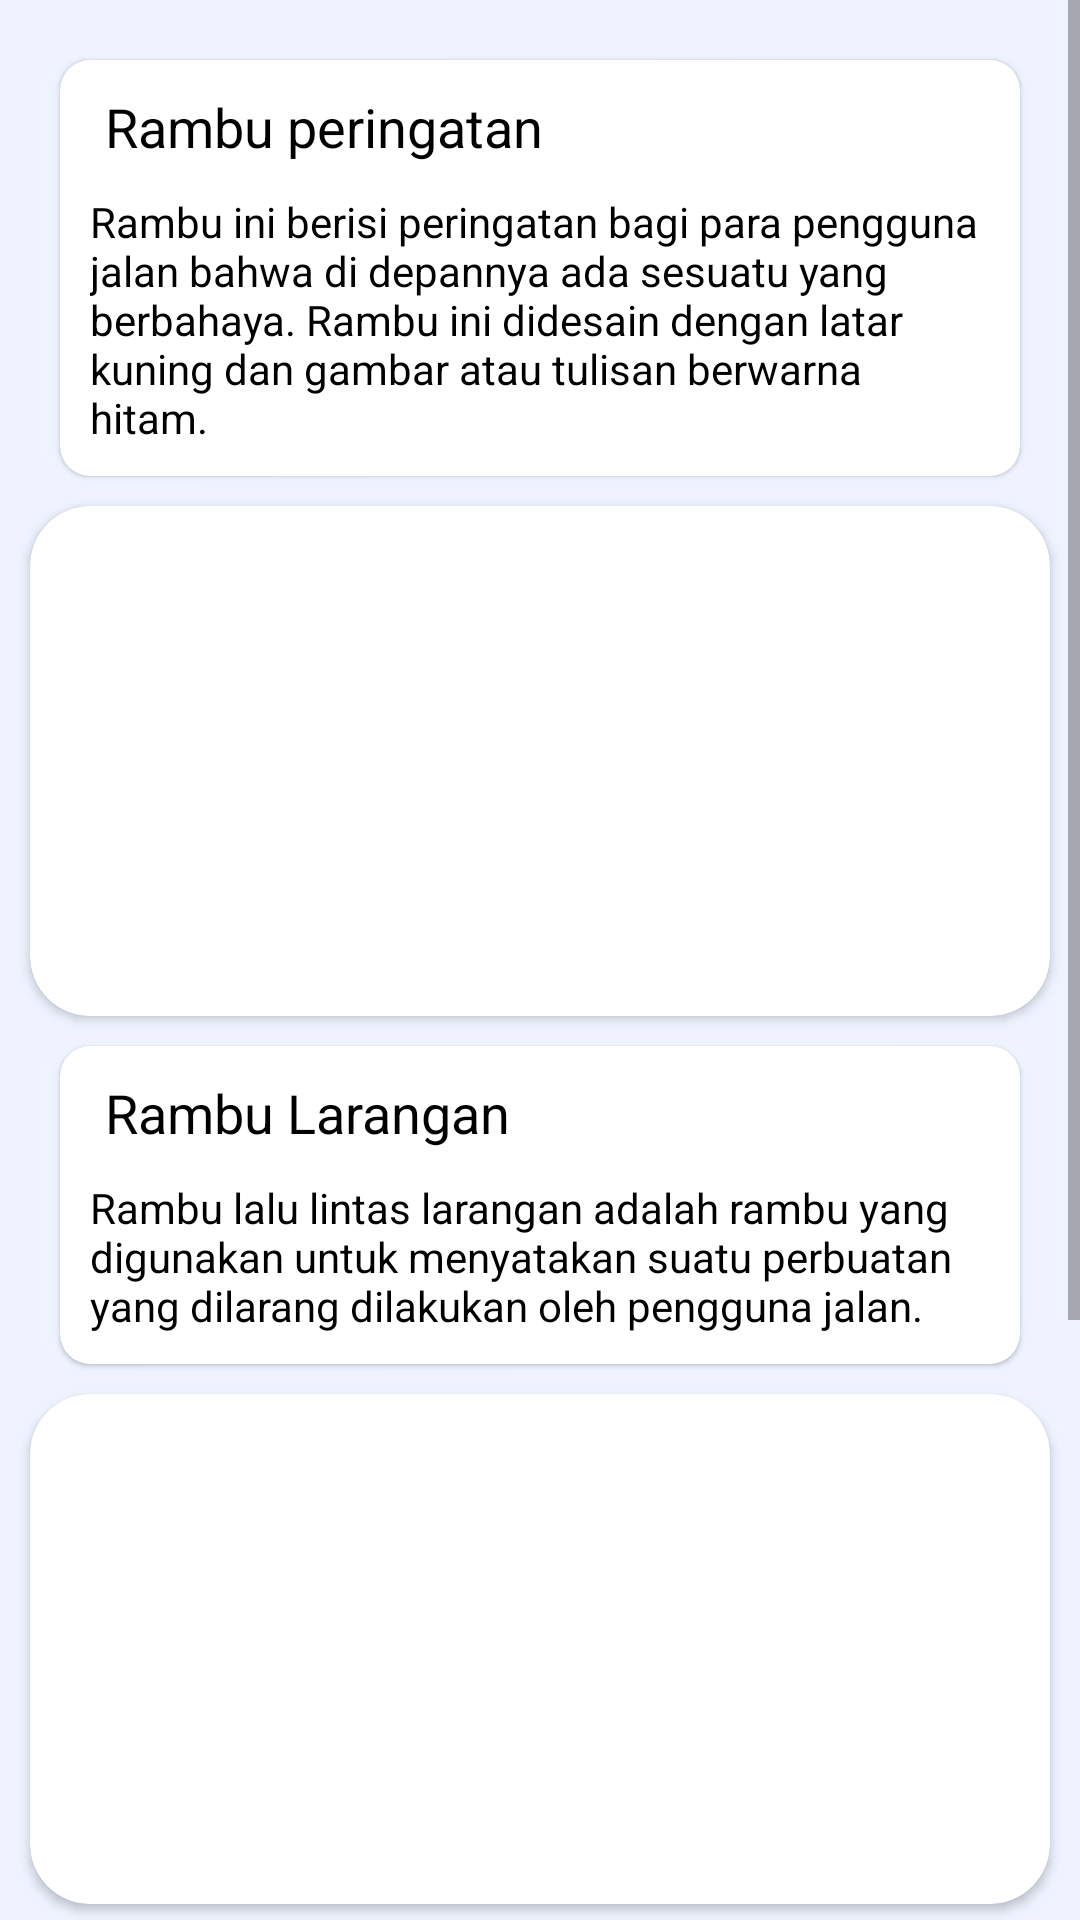

The Android layout XML behind this screen, and the referenced resources:
<!-- AndroidManifest.xml: application theme Theme.4Park -->
<!-- res/layout/activity_lalu_lintas.xml -->
<?xml version="1.0" encoding="utf-8"?>
<ScrollView xmlns:android="http://schemas.android.com/apk/res/android"
    xmlns:app="http://schemas.android.com/apk/res-auto"
    xmlns:tools="http://schemas.android.com/tools"
    android:layout_width="match_parent"
    android:layout_height="match_parent"
    android:background="@color/background_color"
    tools:context=".ui.users.PageLaluLintas">

    <androidx.constraintlayout.widget.ConstraintLayout
        android:layout_width="match_parent"
        android:layout_height="match_parent">

        <com.google.android.material.card.MaterialCardView
            android:id="@+id/materialCardView"
            android:layout_width="match_parent"
            android:layout_height="wrap_content"
            android:layout_margin="20dp"
            app:cardCornerRadius="10dp"
            app:layout_constraintEnd_toEndOf="parent"
            app:layout_constraintStart_toStartOf="parent"
            app:layout_constraintTop_toTopOf="parent">

            <androidx.constraintlayout.widget.ConstraintLayout
                android:layout_width="match_parent"
                android:layout_height="match_parent"
                android:orientation="vertical">

                <TextView
                    android:id="@+id/titlePeringatan"
                    android:layout_width="wrap_content"
                    android:layout_height="wrap_content"
                    android:paddingStart="15dp"
                    android:paddingTop="10dp"
                    android:text="Rambu peringatan"
                    android:textSize="18dp"
                    app:layout_constraintStart_toStartOf="parent"
                    app:layout_constraintTop_toTopOf="parent" />

                <TextView
                    android:layout_width="match_parent"
                    android:layout_height="wrap_content"
                    android:padding="10dp"
                    android:text="@string/rambu_peringatan"
                    app:layout_constraintEnd_toEndOf="parent"
                    app:layout_constraintStart_toStartOf="parent"
                    app:layout_constraintTop_toBottomOf="@+id/titlePeringatan" />

            </androidx.constraintlayout.widget.ConstraintLayout>

        </com.google.android.material.card.MaterialCardView>

        <androidx.cardview.widget.CardView
            android:id="@+id/cardView"
            android:layout_width="match_parent"
            android:layout_height="170dp"
            android:layout_marginStart="10dp"
            android:layout_marginTop="10dp"
            android:layout_marginEnd="10dp"
            app:cardCornerRadius="20dp"
            app:layout_constraintTop_toBottomOf="@+id/materialCardView"
            tools:layout_editor_absoluteX="20dp">

            <FrameLayout
                android:layout_width="match_parent"
                android:layout_height="match_parent">

                <androidx.recyclerview.widget.RecyclerView
                    android:id="@+id/RvPeringatan"
                    android:layout_width="wrap_content"
                    android:layout_height="wrap_content" />
            </FrameLayout>
        </androidx.cardview.widget.CardView>

        <com.google.android.material.card.MaterialCardView
            android:id="@+id/cardRambuLarangan"
            android:layout_width="match_parent"
            android:layout_height="wrap_content"
            android:layout_marginStart="20dp"
            android:layout_marginTop="10dp"
            android:layout_marginEnd="20dp"
            app:cardCornerRadius="10dp"
            app:layout_constraintEnd_toEndOf="parent"
            app:layout_constraintStart_toStartOf="parent"
            app:layout_constraintTop_toBottomOf="@+id/cardView">

            <androidx.constraintlayout.widget.ConstraintLayout
                android:layout_width="match_parent"
                android:layout_height="match_parent"
                android:orientation="vertical">

                <TextView
                    android:id="@+id/titleLarangan"
                    android:layout_width="wrap_content"
                    android:layout_height="wrap_content"
                    android:paddingStart="15dp"
                    android:paddingTop="10dp"
                    android:text="Rambu Larangan"
                    android:textSize="18dp"
                    app:layout_constraintStart_toStartOf="parent"
                    app:layout_constraintTop_toTopOf="parent" />

                <TextView
                    android:layout_width="match_parent"
                    android:layout_height="wrap_content"
                    android:padding="10dp"
                    android:text="@string/rambu_larangan"
                    app:layout_constraintEnd_toEndOf="parent"
                    app:layout_constraintStart_toStartOf="parent"
                    app:layout_constraintTop_toBottomOf="@+id/titleLarangan" />
            </androidx.constraintlayout.widget.ConstraintLayout>
        </com.google.android.material.card.MaterialCardView>

        <androidx.cardview.widget.CardView
            android:id="@+id/cardRvLarangan"
            android:layout_width="match_parent"
            android:layout_height="170dp"
            android:layout_marginStart="10dp"
            android:layout_marginTop="10dp"
            android:layout_marginEnd="10dp"
            app:cardCornerRadius="20dp"
            app:layout_constraintTop_toBottomOf="@+id/cardRambuLarangan"
            tools:layout_editor_absoluteX="20dp">

            <FrameLayout
                android:layout_width="match_parent"
                android:layout_height="match_parent">

                <androidx.recyclerview.widget.RecyclerView
                    android:id="@+id/RvLarangan"
                    android:layout_width="wrap_content"
                    android:layout_height="wrap_content" />
            </FrameLayout>
        </androidx.cardview.widget.CardView>

        <com.google.android.material.card.MaterialCardView
            android:id="@+id/cardRambuHimbauan"
            android:layout_width="match_parent"
            android:layout_height="wrap_content"
            android:layout_marginStart="20dp"
            android:layout_marginTop="10dp"
            android:layout_marginEnd="20dp"
            app:cardCornerRadius="10dp"
            app:layout_constraintEnd_toEndOf="parent"
            app:layout_constraintStart_toStartOf="parent"
            app:layout_constraintTop_toBottomOf="@+id/cardRvLarangan">

            <androidx.constraintlayout.widget.ConstraintLayout
                android:layout_width="match_parent"
                android:layout_height="match_parent"
                android:orientation="vertical">

                <TextView
                    android:id="@+id/titleHimbauan"
                    android:layout_width="wrap_content"
                    android:layout_height="wrap_content"
                    android:paddingStart="15dp"
                    android:paddingTop="10dp"
                    android:text="Rambu Himbauan"
                    android:textSize="18dp"
                    app:layout_constraintStart_toStartOf="parent"
                    app:layout_constraintTop_toTopOf="parent" />

                <TextView
                    android:layout_width="match_parent"
                    android:layout_height="wrap_content"
                    android:padding="10dp"
                    android:text="@string/rambu_perintah"
                    app:layout_constraintEnd_toEndOf="parent"
                    app:layout_constraintStart_toStartOf="parent"
                    app:layout_constraintTop_toBottomOf="@+id/titleHimbauan" />
            </androidx.constraintlayout.widget.ConstraintLayout>
        </com.google.android.material.card.MaterialCardView>

        <androidx.cardview.widget.CardView
            android:id="@+id/cardRvHimbauan"
            android:layout_width="match_parent"
            android:layout_height="170dp"
            android:layout_marginStart="20dp"
            android:layout_marginTop="10dp"
            android:layout_marginEnd="20dp"
            app:cardCornerRadius="20dp"
            app:layout_constraintTop_toBottomOf="@+id/cardRambuHimbauan"
            tools:layout_editor_absoluteX="20dp">

            <FrameLayout
                android:layout_width="match_parent"
                android:layout_height="match_parent">

                <androidx.recyclerview.widget.RecyclerView
                    android:id="@+id/RvHimbauan"
                    android:layout_width="wrap_content"
                    android:layout_height="wrap_content" />
            </FrameLayout>
        </androidx.cardview.widget.CardView>
    </androidx.constraintlayout.widget.ConstraintLayout>
</ScrollView>
<!-- resources referenced by this layout -->
<resources>
  <color name="background_color">#EEF3FF</color>
  <string name="rambu_larangan">Rambu lalu lintas larangan adalah rambu yang digunakan untuk menyatakan suatu perbuatan yang dilarang dilakukan oleh pengguna jalan.</string>
  <string name="rambu_peringatan">Rambu ini berisi peringatan bagi para pengguna jalan bahwa di depannya ada sesuatu yang berbahaya. Rambu ini didesain dengan latar kuning dan gambar atau tulisan berwarna hitam.</string>
  <string name="rambu_perintah">Rambu ini adalah rambu yang mewajibkan kita untuk melakukan apa yang diperintahkan rambu tersebut.</string>
  <style name="Theme.4Park" parent="Theme.MaterialComponents.DayNight.NoActionBar">
          
          <item name="colorPrimary">@color/blueMain</item>
          <item name="colorPrimaryVariant">@color/blueMain</item>
          <item name="colorOnPrimary">@color/white</item>
          
          <item name="colorSecondary">@color/teal_200</item>
          <item name="colorSecondaryVariant">@color/teal_700</item>
          <item name="colorOnSecondary">@color/black</item>
          
          <item name="android:statusBarColor" tools:targetApi="l">?attr/colorPrimaryVariant</item>
          
          <item name="android:textColor">#000000</item>
      </style>
  <color name="blueMain">#0165FF</color>
  <color name="white">#FFFFFFFF</color>
  <color name="teal_200">#FF03DAC5</color>
  <color name="teal_700">#FF018786</color>
  <color name="black">#FF000000</color>
</resources>
